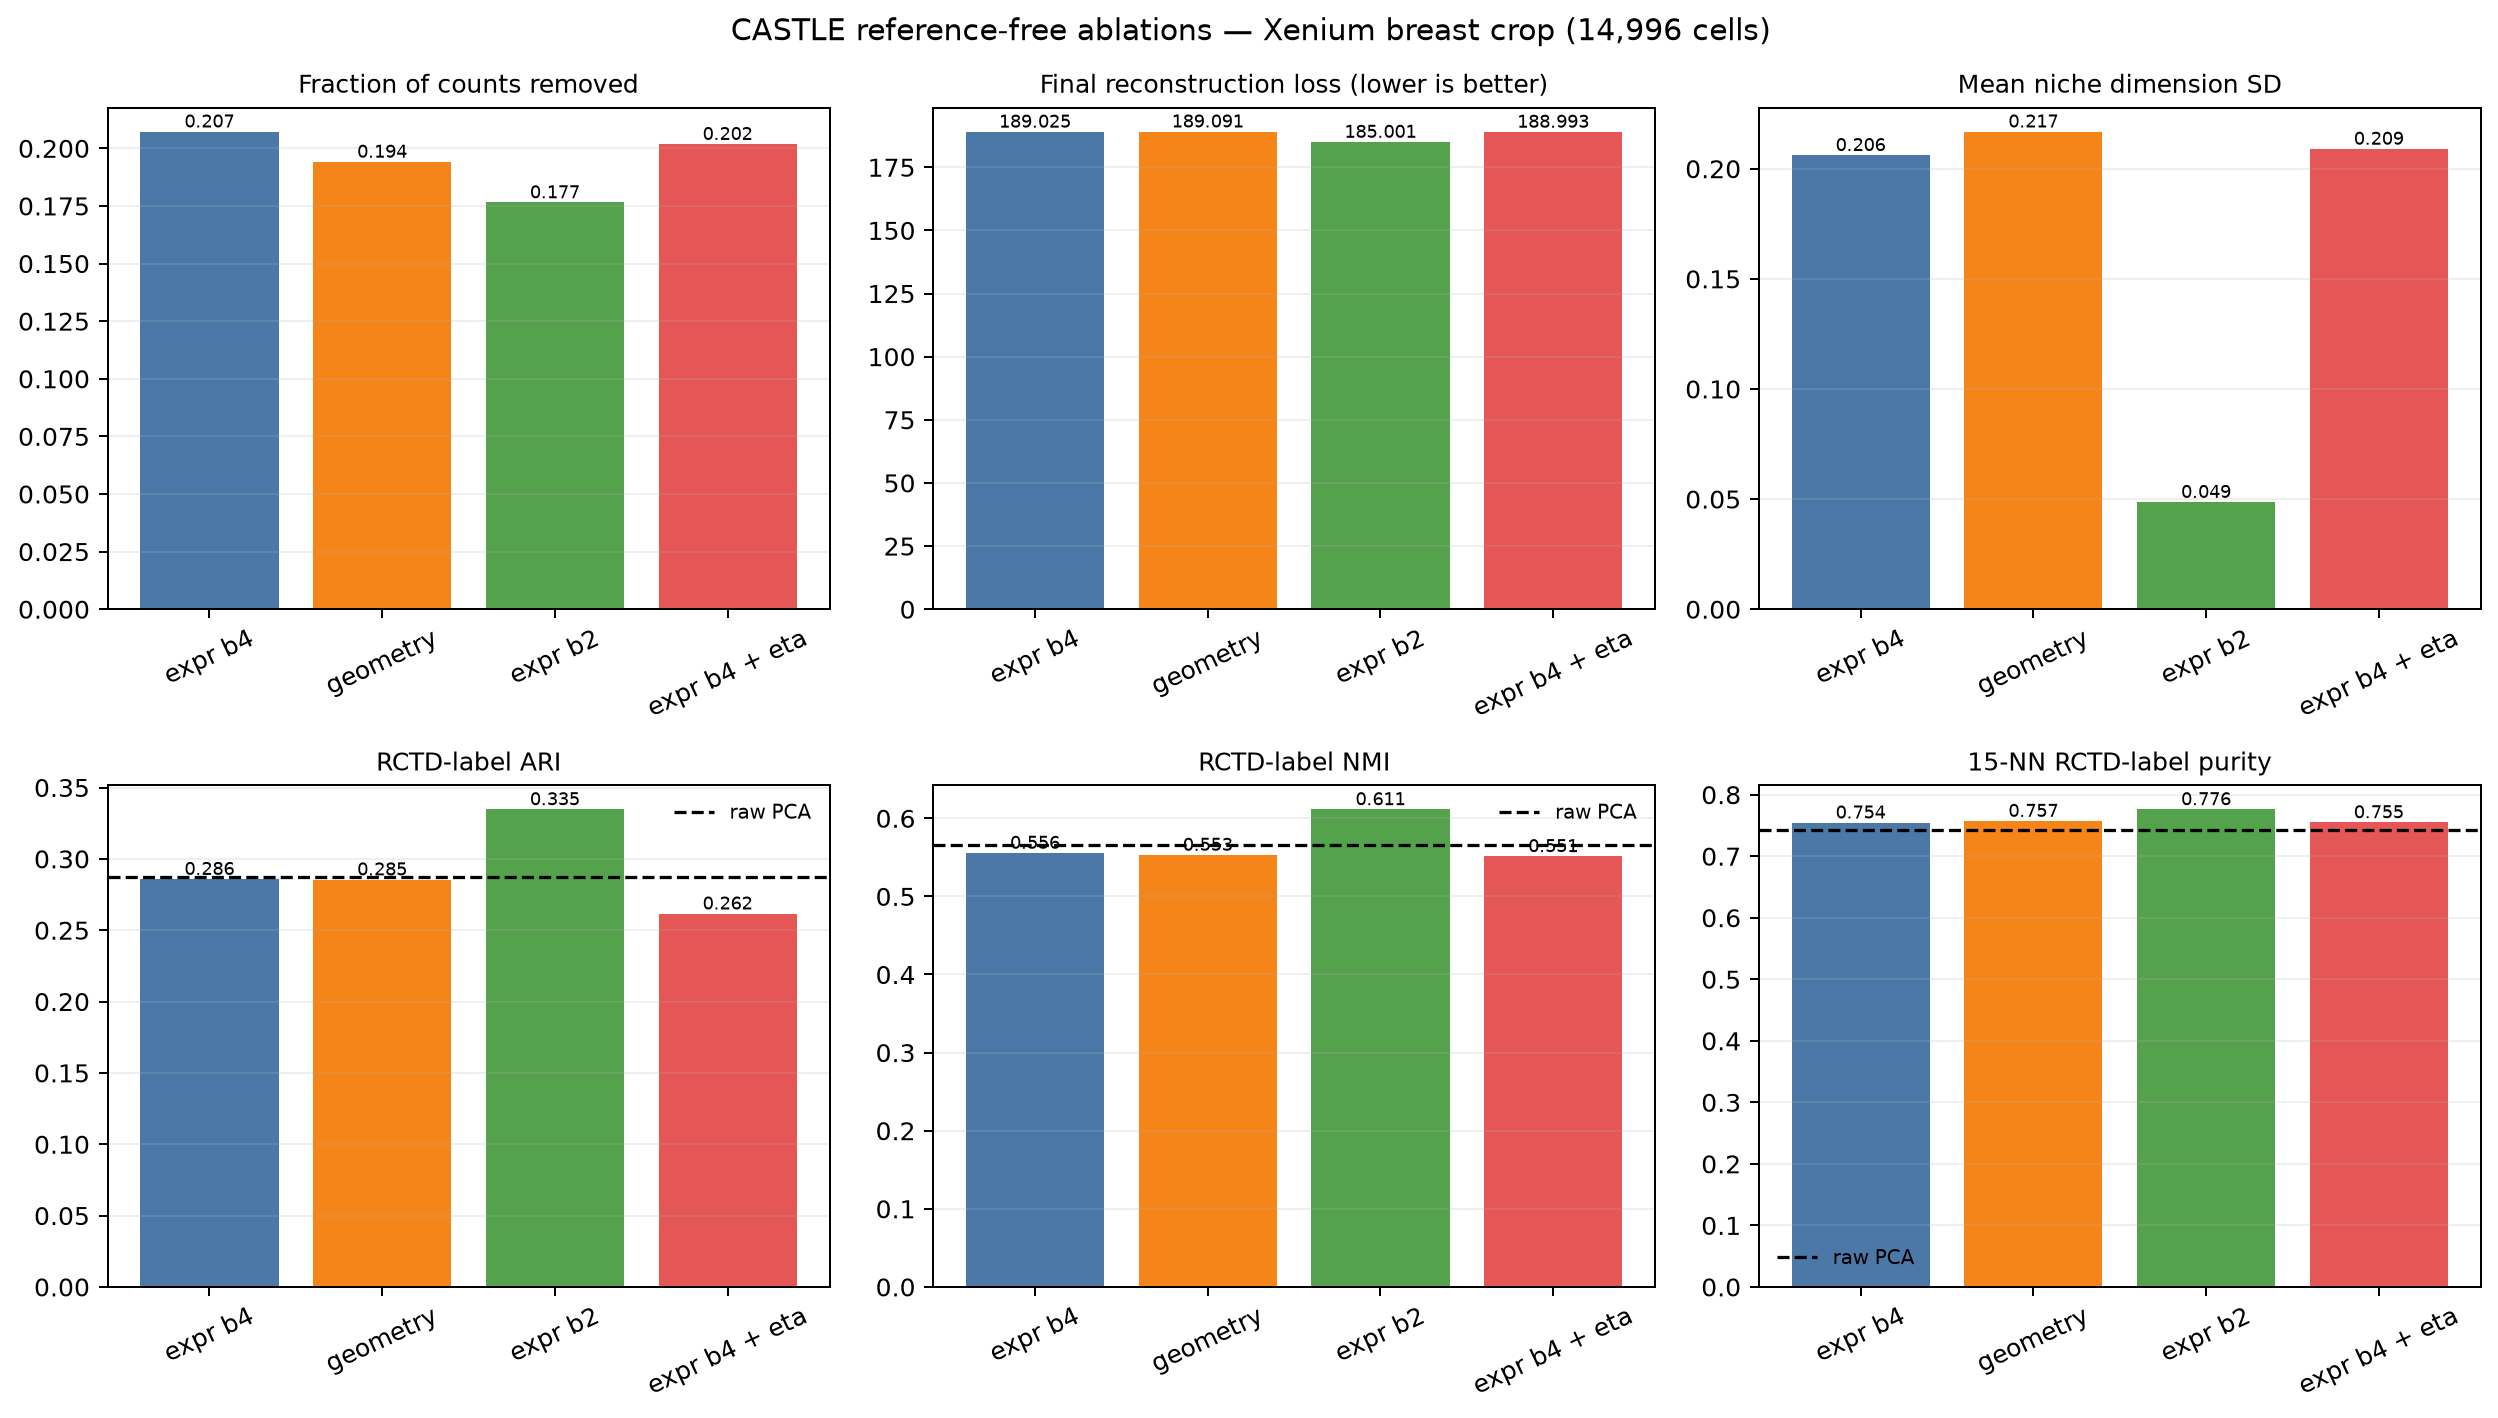

The data file committed next to this chart (first rows):
variant, cells, genes, fraction_counts_removed, eta_median, eta_p75, eta_p99, confidence_median, final_reconstruction, final_kl_intrinsic, final_kl_niche, niche_dimension_sd_mean, unsupervised_kmeans_silhouette, rctd_ari, rctd_nmi, rctd_knn15_purity, rctd_label_silhouette, raw_pca_ari, raw_pca_nmi, raw_pca_knn15_purity, raw_pca_label_silhouette
expression_beta4, 14996, 312, 0.2072, 0.3012, 0.3474, 0.3499, 0.7511, 189, 2.066, 0.7789, 0.2061, 0.2887, 0.2858, 0.5556, 0.7545, 0.04432, 0.2876, 0.5658, 0.7422, 0.05115
geometry_only, 14996, 312, 0.1941, 0.2847, 0.3463, 0.3499, 0.7633, 189.1, 2.085, 0.8276, 0.2168, 0.3641, 0.2855, 0.5531, 0.7571, 0.04764, 0.2876, 0.5658, 0.7422, 0.05115
expression_beta2, 14996, 312, 0.1765, 0.2531, 0.3387, 0.3497, 0.7827, 185, 3.725, 0.02878, 0.04862, 0.3181, 0.3347, 0.6114, 0.7761, 0.1034, 0.2876, 0.5658, 0.7422, 0.05115
expression_beta4_eta05, 14996, 312, 0.2018, 0.2936, 0.3468, 0.3499, 0.7568, 189, 2.073, 0.7988, 0.209, 0.3167, 0.2616, 0.5513, 0.7549, 0.04471, 0.2876, 0.5658, 0.7422, 0.05115
